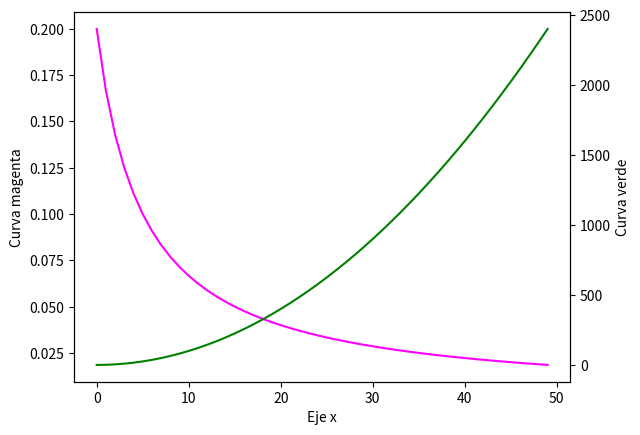

Write the Python code that produced this figure.
import matplotlib.pyplot as plt 

def main():
  X = list(range(50))
  Y1 = [1/(x+5) for x in X]
  Y2 = [x**2 for x in X]
  fig = plt.figure()
  ax1 = fig.add_subplot(111)
  ax1.plot(X, Y1, color="magenta")
  ax1.set_xlabel("Eje x")
  ax1.set_ylabel("Curva magenta")
  ax2 = ax1.twinx()
  c2, = ax2.plot(X,Y2)
  c2.set_color("green")
  ax2.set_ylabel("Curva verde")
  plt.show()

if __name__ == '__main__':
  main()
